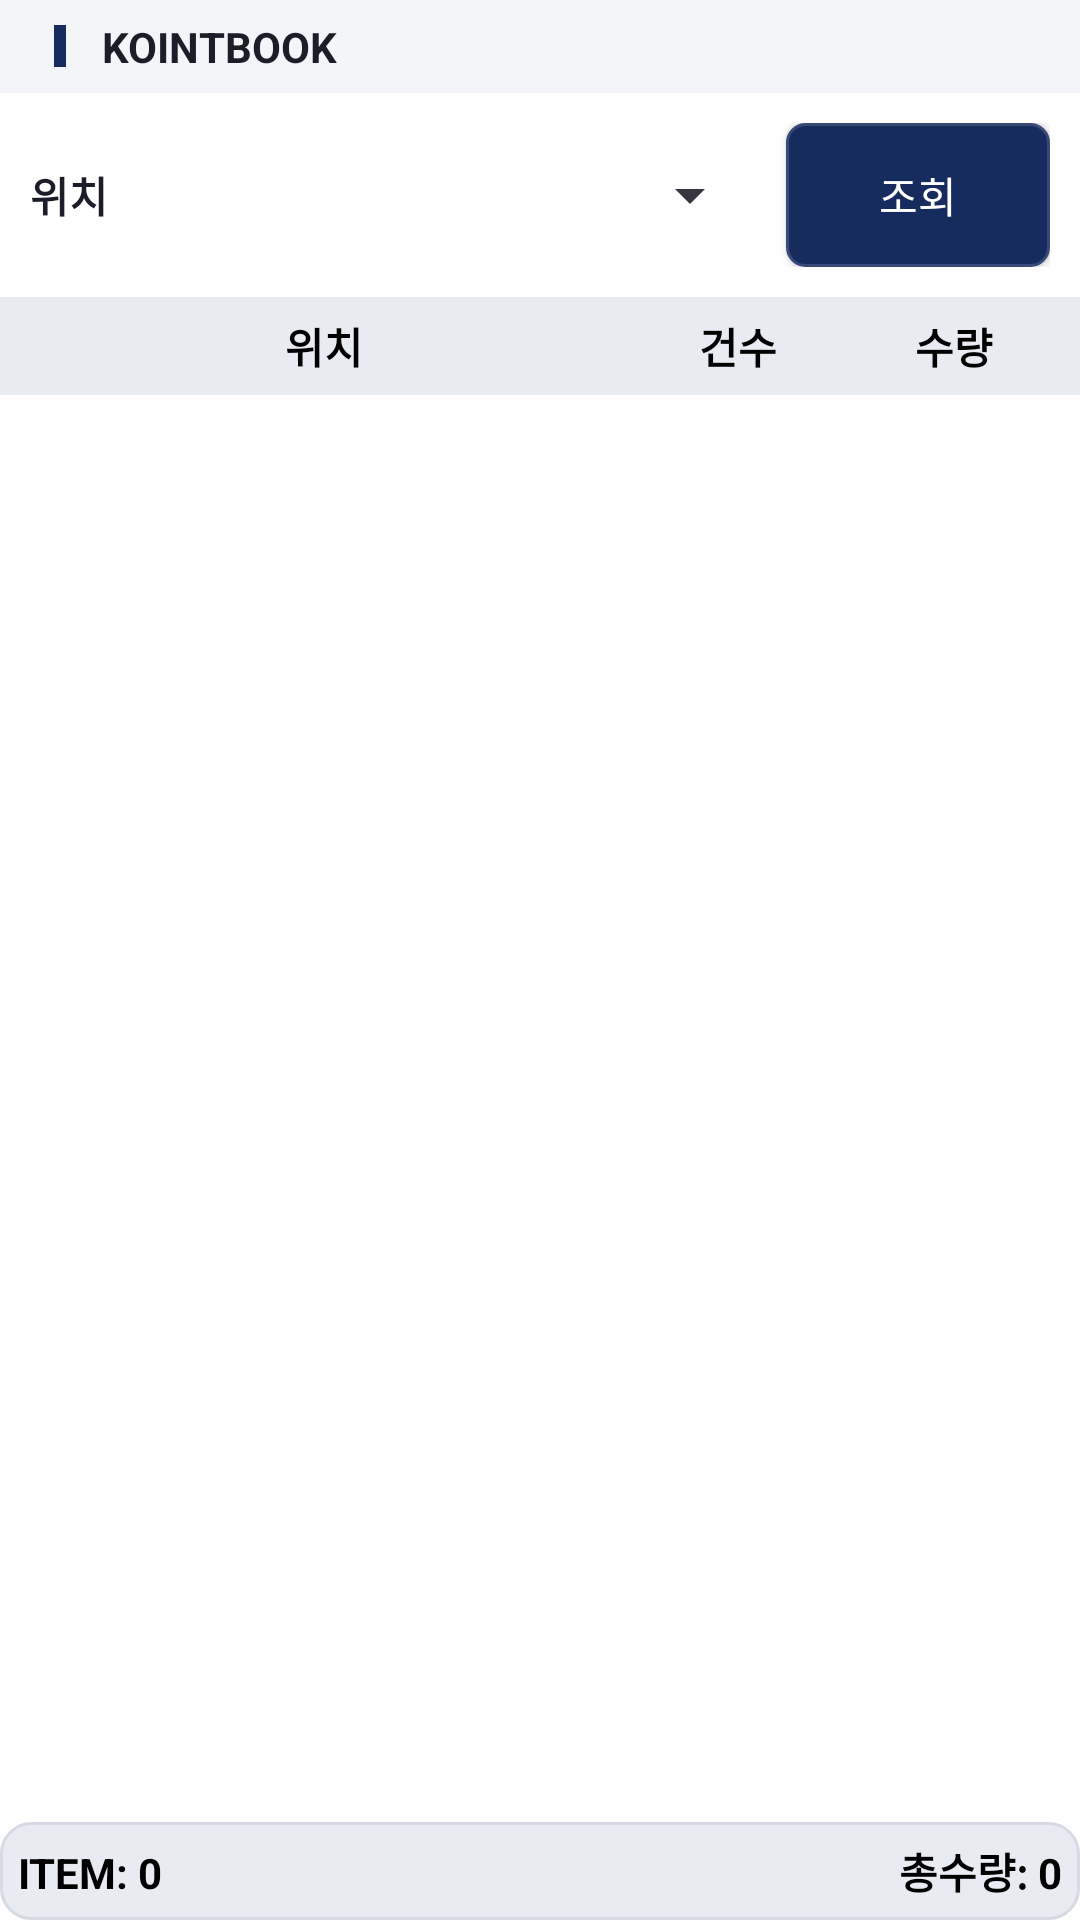

Produce the Android XML layout that renders to this screen, including the resource entries it uses.
<!-- AndroidManifest.xml: application theme Theme.UsbBridge -->
<!-- res/layout/activity_section_query.xml -->
<?xml version="1.0" encoding="utf-8"?>
<LinearLayout xmlns:android="http://schemas.android.com/apk/res/android"
    android:layout_width="match_parent"
    android:layout_height="match_parent"
    android:orientation="vertical"
    android:background="@color/body_bg">

    <include layout="@layout/title_bar" />

    <LinearLayout
        android:layout_width="match_parent"
        android:layout_height="wrap_content"
        android:orientation="horizontal"
        android:padding="10dp"
        android:gravity="center_vertical">

        <TextView android:layout_width="wrap_content" android:layout_height="wrap_content" android:text="위치" android:textStyle="bold" android:textColor="@color/text_primary" />

        <Spinner
            android:id="@+id/spLocation"
            android:layout_width="0dp"
            android:layout_weight="1"
            android:layout_height="wrap_content"
            android:layout_marginStart="8dp"
            android:layout_marginEnd="8dp" />

        <androidx.appcompat.widget.AppCompatButton
            android:id="@+id/btnQuery"
            android:layout_width="wrap_content"
            android:layout_height="wrap_content"
            android:background="@drawable/button_classic"
            android:elevation="2dp"
            android:textColor="#FFFFFF"
            android:text="조회" />
    </LinearLayout>

    <LinearLayout
        android:layout_width="match_parent"
        android:layout_height="wrap_content"
        android:orientation="horizontal"
        android:background="@color/bg_surface_alt"
        android:padding="6dp">

        <TextView android:id="@+id/tvHeadLoc" android:layout_width="0dp" android:layout_weight="1" android:layout_height="wrap_content" android:text="위치" android:gravity="center" android:textStyle="bold" android:textColor="#000000" />
        <TextView android:id="@+id/tvHeadCount" android:layout_width="72dp" android:layout_height="wrap_content" android:text="건수" android:gravity="center" android:textStyle="bold" android:textColor="#000000" />
        <TextView android:id="@+id/tvHeadQty" android:layout_width="72dp" android:layout_height="wrap_content" android:text="수량" android:gravity="center" android:textStyle="bold" android:textColor="#000000" />
    </LinearLayout>

    
    <ScrollView
        android:id="@+id/scrollList"
        android:layout_width="match_parent"
        android:layout_height="0dp"
        android:layout_weight="1"
        android:focusable="false"
        android:descendantFocusability="beforeDescendants">

        <LinearLayout
            android:id="@+id/llList"
            android:layout_width="match_parent"
            android:layout_height="wrap_content"
            android:orientation="vertical" />
    </ScrollView>

    <LinearLayout
        android:layout_width="match_parent"
        android:layout_height="wrap_content"
        android:orientation="horizontal"
        android:background="@drawable/box_yellow"
        android:padding="6dp">

        <TextView
            android:id="@+id/tvItemCount"
            android:layout_width="0dp"
            android:layout_weight="1"
            android:layout_height="wrap_content"
            android:text="ITEM: 0"
            android:textColor="#000000"
            android:textStyle="bold" />

        <TextView
            android:id="@+id/tvTotalQty"
            android:layout_width="0dp"
            android:layout_weight="1"
            android:layout_height="wrap_content"
            android:text="총수량: 0"
            android:textColor="#000000"
            android:textStyle="bold"
            android:gravity="end" />
    </LinearLayout>

</LinearLayout>
<!-- res/layout/title_bar.xml (included above) -->
<?xml version="1.0" encoding="utf-8"?>
<LinearLayout xmlns:android="http://schemas.android.com/apk/res/android"
    android:layout_width="match_parent"
    android:layout_height="31dp"
    android:orientation="horizontal"
    android:background="@color/bg_surface"
    android:gravity="center_vertical"
    android:paddingStart="18dp"
    android:paddingEnd="18dp">

    <View
        android:layout_width="4dp"
        android:layout_height="14dp"
        android:background="@color/accent" />

    <TextView
        android:id="@+id/tvTitleBarText"
        android:layout_width="0dp"
        android:layout_height="wrap_content"
        android:layout_weight="1"
        android:layout_marginStart="12dp"
        android:text="KOINTBOOK"
        android:textColor="@color/text_primary"
        android:textSize="14sp"
        android:textStyle="bold" />
</LinearLayout>
<!-- resources referenced by this layout -->
<resources>
  <color name="accent">#172C5E</color>
  <color name="bg_surface">#F4F5F9</color>
  <color name="bg_surface_alt">#E9EBF2</color>
  <color name="body_bg">#FFFFFF</color>
  <color name="text_primary">#1B1D28</color>
  <!-- drawable box_yellow (drawable) -->
  <?xml version="1.0" encoding="utf-8"?>
  <shape xmlns:android="http://schemas.android.com/apk/res/android">
      <solid android:color="@color/bg_surface_alt" />
      <stroke android:width="1dp" android:color="@color/border_subtle" />
      <corners android:radius="10dp" />
  </shape>
  <!-- drawable button_classic (drawable) -->
  <?xml version="1.0" encoding="utf-8"?>
  <selector xmlns:android="http://schemas.android.com/apk/res/android">
      <item android:state_enabled="false">
          <shape>
              <solid android:color="#D3D6E0" />
              <stroke android:width="1dp" android:color="@color/button_border" />
              <corners android:radius="6dp" />
          </shape>
      </item>
      <item android:state_pressed="true">
          <shape>
              <solid android:color="@color/accent_pressed" />
              <stroke android:width="1dp" android:color="@color/accent_button_border" />
              <corners android:radius="6dp" />
          </shape>
      </item>
      <item android:state_focused="true">
          <shape>
              <solid android:color="@color/accent" />
              <stroke android:width="3dp" android:color="@color/focus_green" />
              <corners android:radius="6dp" />
          </shape>
      </item>
      <item>
          <shape>
              <solid android:color="@color/accent" />
              <stroke android:width="1dp" android:color="@color/accent_button_border" />
              <corners android:radius="6dp" />
          </shape>
      </item>
  </selector>
  <style name="Theme.UsbBridge" parent="Theme.MaterialComponents.Light.NoActionBar">
          <item name="android:windowBackground">@color/bg_main</item>
          <item name="colorPrimary">@color/accent</item>
          <item name="colorPrimaryDark">@color/accent_pressed</item>
          <item name="colorAccent">@color/accent</item>
          <item name="colorSurface">@color/bg_surface</item>
          <item name="colorOnSurface">@color/text_primary</item>
          <item name="android:textColorPrimary">@color/text_primary</item>
          <item name="android:textColorSecondary">@color/text_secondary</item>
          <item name="android:textColorHint">@color/text_secondary</item>
          <item name="android:editTextColor">@color/text_primary</item>
          <item name="colorControlNormal">@color/text_secondary</item>
          <item name="colorControlActivated">@color/accent</item>
      </style>
  <color name="border_subtle">#D8DAE3</color>
  <color name="button_border">#D8DAE3</color>
  <color name="accent_pressed">#10204A</color>
  <color name="accent_button_border">#3A4A78</color>
  <color name="focus_green">#0B7A34</color>
  <color name="bg_main">#FFFFFF</color>
  <color name="text_secondary">#36373E</color>
</resources>
